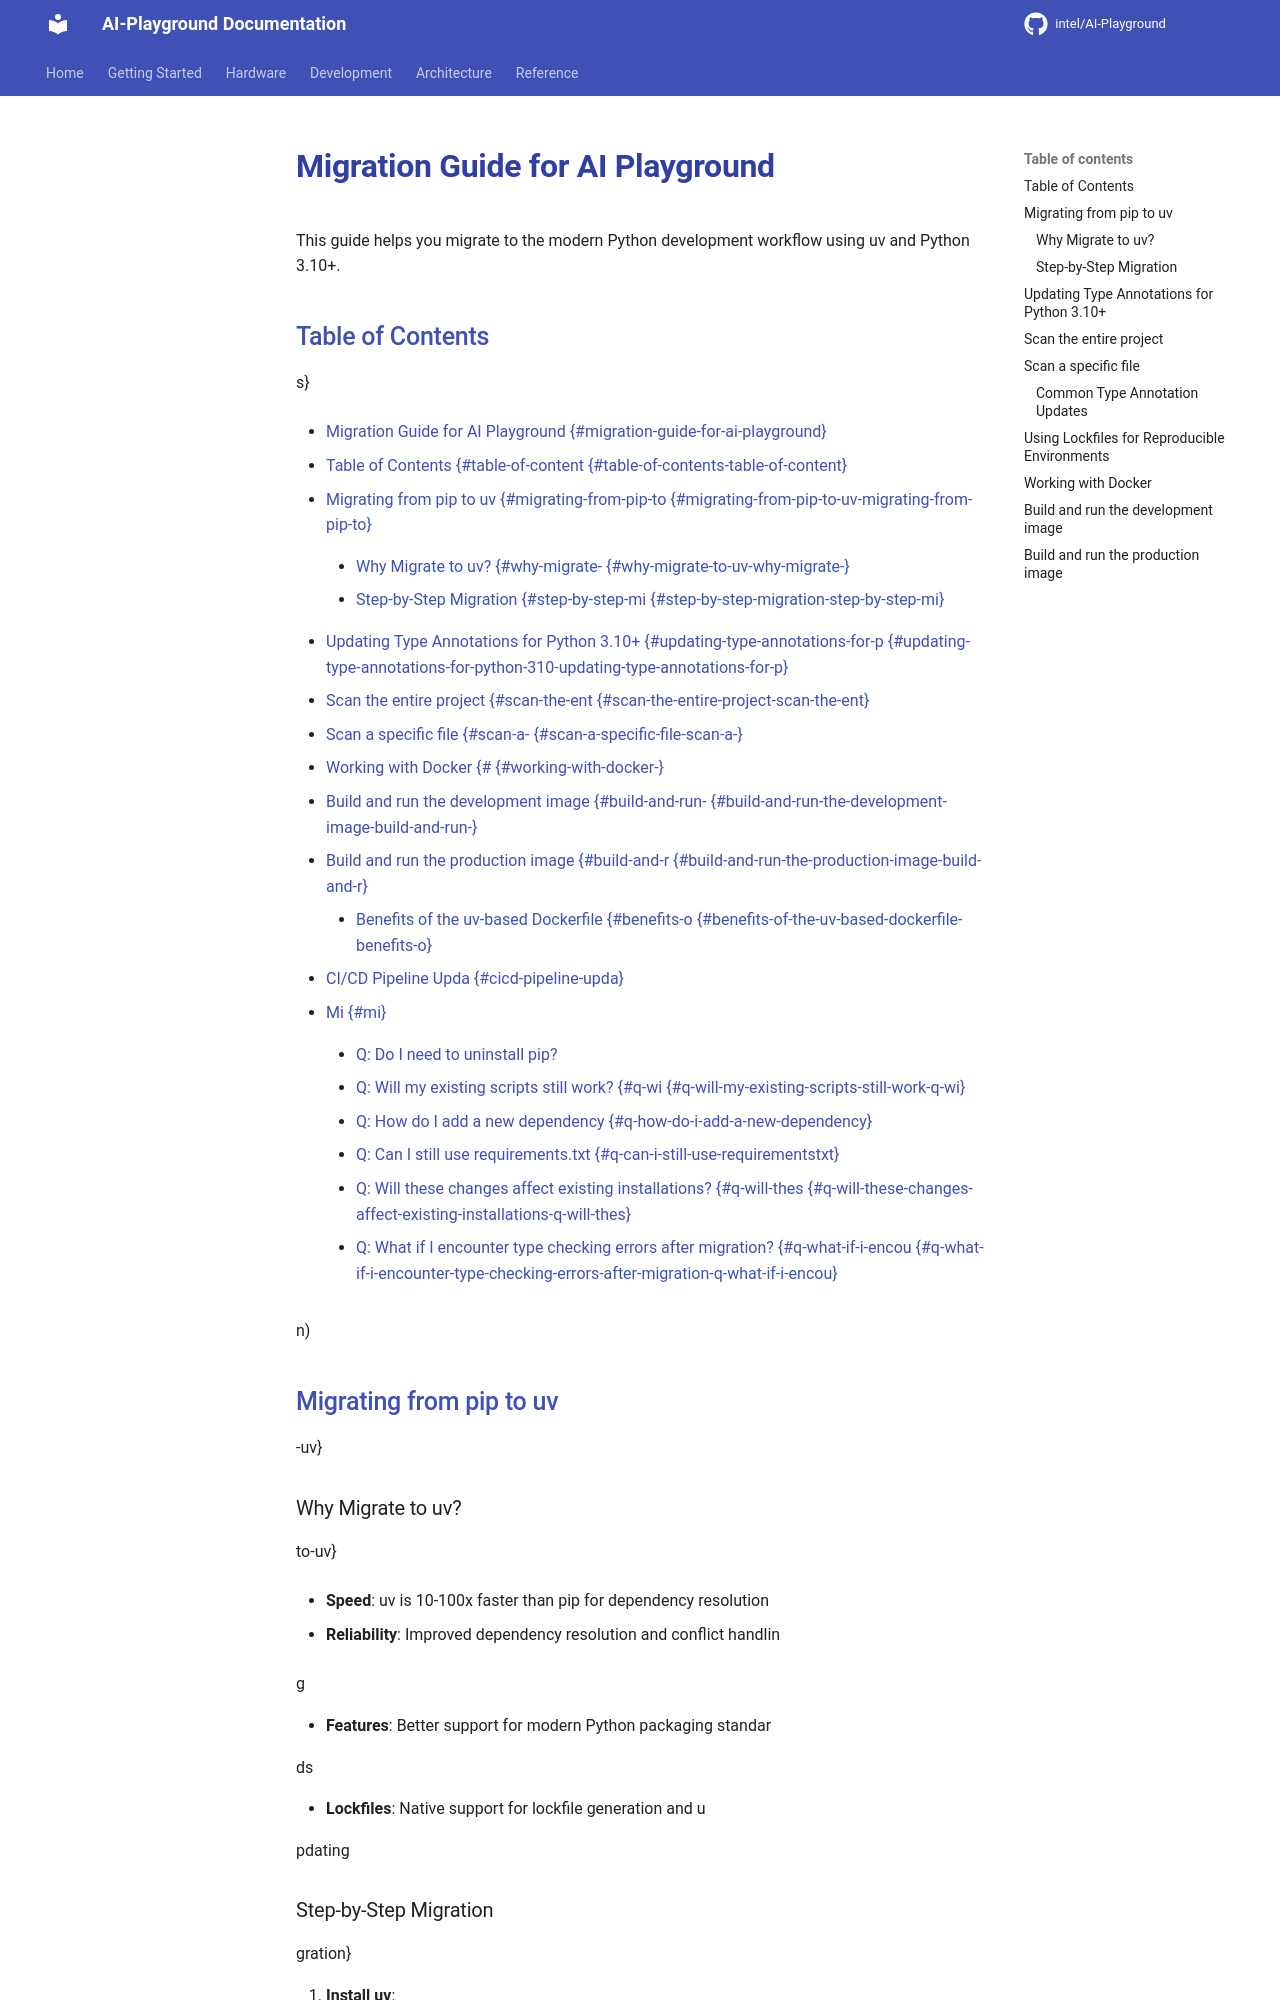

repository: zimm0140/AI-Playground · page: development/MIGRATION/index.html · generator: mkdocs



# Migration Guide for AI Playground {#migration-guide-for-ai-playground}

This guide helps you migrate to the modern Python development workflow using uv and Python 3.10+.

## Table of Contents {#table-of-content {#table-of-contents-table-of-content}

s}

- [Migration Guide for AI Playground {#migration-guide-for-ai-playground}](#migration-guide-for-ai-playground-migration-guide-for-ai-playground)

  - [Table of Contents {#table-of-content {#table-of-contents-table-of-content}](#table-of-contents-table-of-content-table-of-contents-table-of-content)

  - [Migrating from pip to uv {#migrating-from-pip-to {#migrating-from-pip-to-uv-migrating-from-pip-to}](#migrating-from-pip-to-uv-migrating-from-pip-to-migrating-from-pip-to-uv-migrating-from-pip-to)

    - [Why Migrate to uv? {#why-migrate- {#why-migrate-to-uv-why-migrate-}](#why-migrate-to-uv-why-migrate--why-migrate-to-uv-why-migrate-)

    - [Step-by-Step Migration {#step-by-step-mi {#step-by-step-migration-step-by-step-mi}](#step-by-step-migration-step-by-step-mi-step-by-step-migration-step-by-step-mi)

  - [Updating Type Annotations for Python 3.10+ {#updating-type-annotations-for-p {#updating-type-annotations-for-python-310-updating-type-annotations-for-p}](#updating-type-annotations-for-python-310-updating-type-annotations-for-p-updating-type-annotations-for-python-310-updating-type-annotations-for-p)

  - [Scan the entire project {#scan-the-ent {#scan-the-entire-project-scan-the-ent}](#scan-the-entire-project-scan-the-ent-scan-the-entire-project-scan-the-ent)

  - [Scan a specific file {#scan-a- {#scan-a-specific-file-scan-a-}](#scan-a-specific-file-scan-a--scan-a-specific-file-scan-a-)

  - [Working with Docker {# {#working-with-docker-}](#working-with-docker--working-with-docker-)

  - [Build and run the development image {#build-and-run- {#build-and-run-the-development-image-build-and-run-}](#build-and-run-the-development-image-build-and-run--build-and-run-the-development-image-build-and-run-)

  - [Build and run the production image {#build-and-r {#build-and-run-the-production-image-build-and-r}](#build-and-run-the-production-image-build-and-r-build-and-run-the-production-image-build-and-r)

    - [Benefits of the uv-based Dockerfile {#benefits-o {#benefits-of-the-uv-based-dockerfile-benefits-o}](#benefits-of-the-uv-based-dockerfile-benefits-o-benefits-of-the-uv-based-dockerfile-benefits-o)

  - [CI/CD Pipeline Upda {#cicd-pipeline-upda}](#cicd-pipeline-upda-cicd-pipeline-upda)

  - [Mi {#mi}](#mi-mi)

    - [Q: Do I need to uninstall pip?](#q-do-i-need-to-uninstall-pip)
